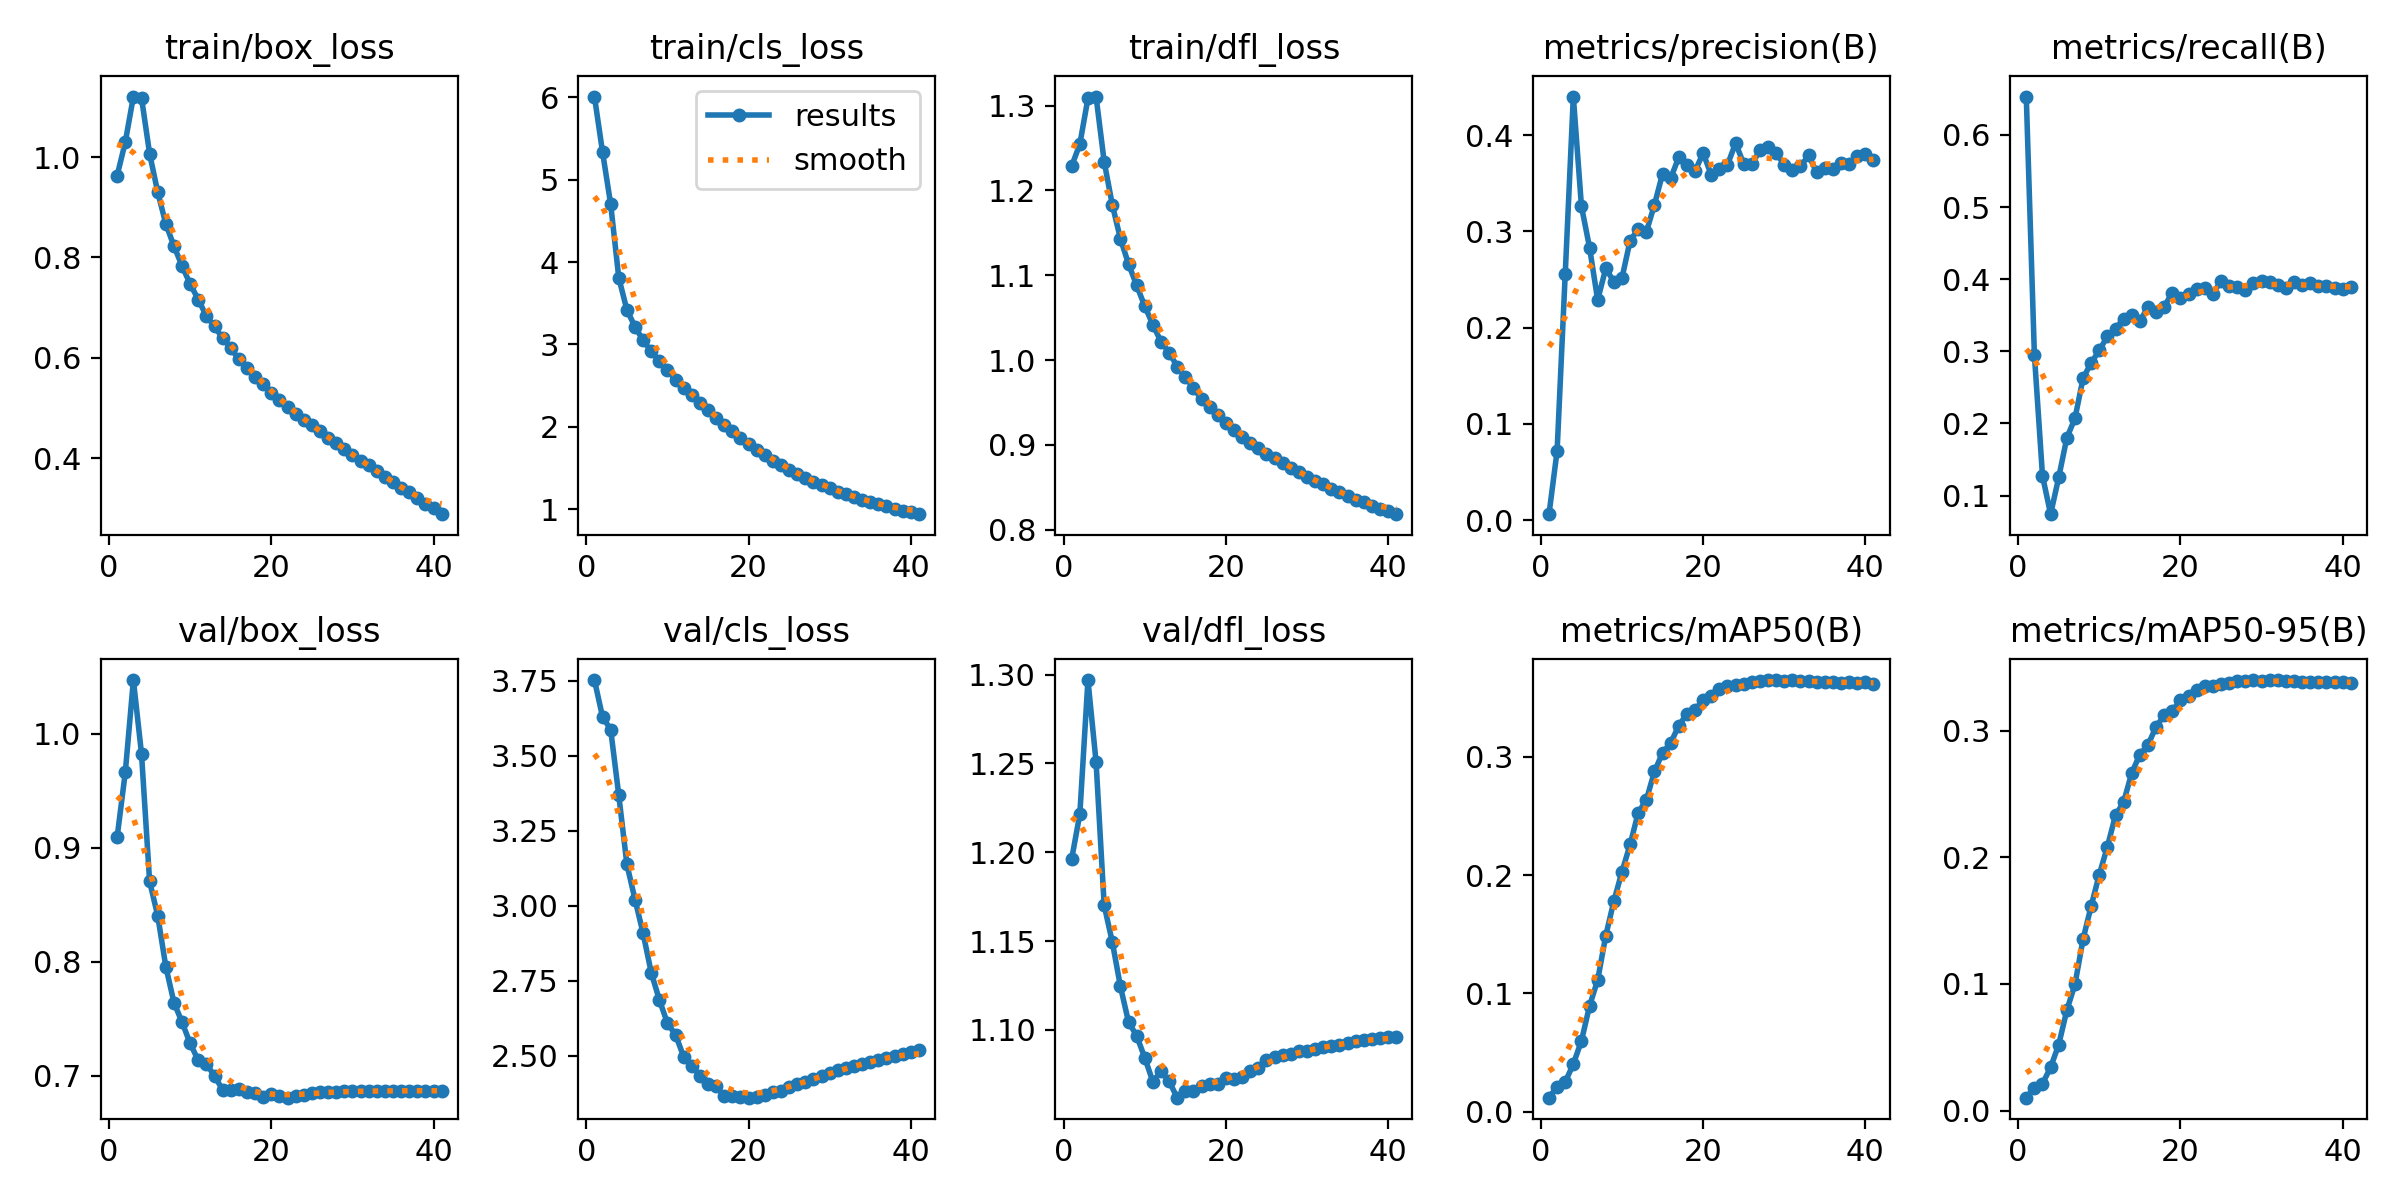

The data file committed next to this chart (first rows):
epoch, time, train/box_loss, train/cls_loss, train/dfl_loss, metrics/precision(B), metrics/recall(B), metrics/mAP50(B), metrics/mAP50-95(B), val/box_loss, val/cls_loss, val/dfl_loss, lr/pg0, lr/pg1, lr/pg2
1, 251.7, 0.9631, 6.01, 1.229, 0.00607, 0.6532, 0.01189, 0.01019, 0.9095, 3.752, 1.196, 0.003332, 0.003332, 0.003332
2, 490.3, 1.03, 5.335, 1.255, 0.0718, 0.2953, 0.02126, 0.01802, 0.9661, 3.629, 1.221, 0.006533, 0.006533, 0.006533
3, 722.7, 1.12, 4.703, 1.309, 0.2557, 0.1275, 0.02517, 0.02122, 1.047, 3.587, 1.297, 0.009602, 0.009602, 0.009602
4, 952.8, 1.118, 3.809, 1.311, 0.4402, 0.07431, 0.04034, 0.03418, 0.9823, 3.368, 1.251, 0.009406, 0.009406, 0.009406
5, 1181, 1.007, 3.419, 1.234, 0.3262, 0.1253, 0.05993, 0.05202, 0.8705, 3.138, 1.17, 0.009208, 0.009208, 0.009208
6, 1410, 0.9298, 3.214, 1.183, 0.2833, 0.1801, 0.08948, 0.07922, 0.8404, 3.021, 1.15, 0.00901, 0.00901, 0.00901
7, 1639, 0.8666, 3.049, 1.143, 0.2288, 0.2071, 0.1113, 0.09958, 0.7956, 2.908, 1.125, 0.008812, 0.008812, 0.008812
8, 1868, 0.8225, 2.917, 1.113, 0.2616, 0.2626, 0.149, 0.1353, 0.7643, 2.778, 1.104, 0.008614, 0.008614, 0.008614
9, 2097, 0.7829, 2.795, 1.088, 0.2477, 0.2842, 0.1782, 0.1616, 0.747, 2.687, 1.097, 0.008416, 0.008416, 0.008416
10, 2325, 0.7467, 2.684, 1.064, 0.2517, 0.3012, 0.2031, 0.1863, 0.7285, 2.609, 1.084, 0.008218, 0.008218, 0.008218
11, 2553, 0.716, 2.573, 1.042, 0.2905, 0.3209, 0.226, 0.2084, 0.7136, 2.57, 1.071, 0.00802, 0.00802, 0.00802
12, 2781, 0.6829, 2.47, 1.022, 0.3024, 0.3315, 0.253, 0.2332, 0.7106, 2.497, 1.077, 0.007822, 0.007822, 0.007822
13, 3008, 0.6623, 2.382, 1.009, 0.2995, 0.3451, 0.2637, 0.2435, 0.6999, 2.467, 1.071, 0.007624, 0.007624, 0.007624
14, 3234, 0.639, 2.285, 0.9923, 0.3278, 0.3507, 0.2878, 0.2666, 0.6878, 2.435, 1.062, 0.007426, 0.007426, 0.007426
15, 3458, 0.6192, 2.199, 0.9803, 0.3601, 0.3419, 0.3035, 0.2811, 0.6876, 2.407, 1.066, 0.007228, 0.007228, 0.007228
16, 3682, 0.597, 2.108, 0.9665, 0.3553, 0.3613, 0.3119, 0.2886, 0.6888, 2.4, 1.065, 0.00703, 0.00703, 0.00703
17, 3907, 0.5789, 2.026, 0.954, 0.3773, 0.3549, 0.3266, 0.3031, 0.686, 2.365, 1.068, 0.006832, 0.006832, 0.006832
18, 4131, 0.5614, 1.948, 0.9441, 0.369, 0.3621, 0.3364, 0.312, 0.6849, 2.366, 1.069, 0.006634, 0.006634, 0.006634
19, 4355, 0.5475, 1.864, 0.9351, 0.3628, 0.3812, 0.3396, 0.3156, 0.6815, 2.364, 1.07, 0.006436, 0.006436, 0.006436
20, 4580, 0.5292, 1.786, 0.9257, 0.3814, 0.3738, 0.3484, 0.3239, 0.6838, 2.361, 1.073, 0.006238, 0.006238, 0.006238
21, 4805, 0.516, 1.72, 0.9179, 0.3588, 0.3796, 0.3517, 0.3275, 0.6824, 2.363, 1.073, 0.00604, 0.00604, 0.00604
22, 5030, 0.5018, 1.655, 0.9089, 0.3654, 0.3868, 0.3572, 0.3323, 0.6809, 2.371, 1.073, 0.005842, 0.005842, 0.005842
23, 5255, 0.4877, 1.587, 0.9016, 0.3693, 0.3883, 0.3601, 0.3352, 0.6825, 2.381, 1.077, 0.005644, 0.005644, 0.005644
24, 5482, 0.4764, 1.53, 0.8963, 0.3918, 0.38, 0.3607, 0.3355, 0.683, 2.385, 1.079, 0.005446, 0.005446, 0.005446
25, 5706, 0.4655, 1.476, 0.8896, 0.3704, 0.397, 0.3619, 0.3366, 0.6855, 2.396, 1.083, 0.005248, 0.005248, 0.005248
26, 5931, 0.4532, 1.424, 0.8844, 0.37, 0.3905, 0.3631, 0.3375, 0.6862, 2.406, 1.085, 0.00505, 0.00505, 0.00505
27, 6156, 0.441, 1.377, 0.8783, 0.3843, 0.3896, 0.3646, 0.339, 0.6862, 2.412, 1.086, 0.004852, 0.004852, 0.004852
28, 6381, 0.4293, 1.329, 0.8726, 0.3882, 0.3857, 0.3647, 0.3396, 0.686, 2.423, 1.087, 0.004654, 0.004654, 0.004654
29, 6605, 0.4184, 1.288, 0.8678, 0.382, 0.3941, 0.3651, 0.3397, 0.6866, 2.432, 1.088, 0.004456, 0.004456, 0.004456
30, 6830, 0.4065, 1.25, 0.8618, 0.3689, 0.3974, 0.3644, 0.339, 0.6865, 2.443, 1.088, 0.004258, 0.004258, 0.004258
31, 7053, 0.3938, 1.209, 0.8568, 0.3641, 0.3959, 0.365, 0.3399, 0.6866, 2.451, 1.089, 0.00406, 0.00406, 0.00406
32, 7278, 0.3868, 1.181, 0.8539, 0.3676, 0.392, 0.3647, 0.3397, 0.6868, 2.46, 1.09, 0.003862, 0.003862, 0.003862
33, 7502, 0.374, 1.145, 0.8476, 0.379, 0.3885, 0.3643, 0.3393, 0.6867, 2.467, 1.091, 0.003664, 0.003664, 0.003664
34, 7726, 0.3629, 1.115, 0.8438, 0.3615, 0.3956, 0.3635, 0.3389, 0.6867, 2.475, 1.092, 0.003466, 0.003466, 0.003466
35, 7951, 0.3524, 1.086, 0.8398, 0.3665, 0.3922, 0.3633, 0.3386, 0.6872, 2.481, 1.093, 0.003268, 0.003268, 0.003268
36, 8176, 0.3395, 1.056, 0.8352, 0.3651, 0.395, 0.3633, 0.3385, 0.6871, 2.488, 1.094, 0.00307, 0.00307, 0.00307
37, 8399, 0.3323, 1.032, 0.8323, 0.3714, 0.3911, 0.363, 0.3382, 0.6868, 2.494, 1.094, 0.002872, 0.002872, 0.002872
38, 8623, 0.3196, 1.004, 0.8278, 0.3698, 0.3908, 0.3631, 0.3385, 0.6871, 2.5, 1.095, 0.002674, 0.002674, 0.002674
39, 8847, 0.309, 0.9805, 0.8243, 0.3785, 0.3872, 0.3627, 0.3381, 0.6871, 2.506, 1.095, 0.002476, 0.002476, 0.002476
40, 9071, 0.3, 0.9619, 0.8222, 0.3806, 0.3867, 0.363, 0.3385, 0.6872, 2.513, 1.096, 0.002278, 0.002278, 0.002278
41, 9300, 0.2883, 0.9379, 0.8182, 0.3748, 0.3898, 0.3621, 0.3377, 0.6868, 2.519, 1.096, 0.00208, 0.00208, 0.00208
